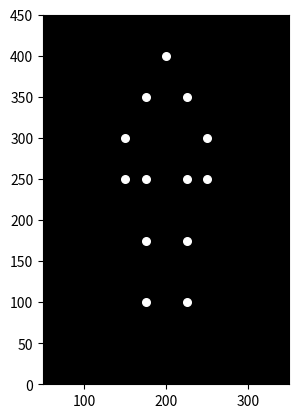

Python code for this plot:

import matplotlib.pyplot as plt
import matplotlib.animation as animation
import numpy as np

# Define the coordinates of the 15 point-lights over time
# This is a simplified example and would need to be adjusted for realistic motion
# Each point is represented by a list of [x, y] coordinates for each frame
num_frames = 60
dots = []

# Example data for the head
head_x = np.linspace(200, 200, num_frames)
head_y = np.linspace(400, 350, num_frames)
dots.append([head_x, head_y])


# Example data for shoulders
shoulder_left_x = np.linspace(175, 175, num_frames)
shoulder_left_y = np.linspace(350, 320, num_frames)

shoulder_right_x = np.linspace(225, 225, num_frames)
shoulder_right_y = np.linspace(350, 320, num_frames)

dots.append([shoulder_left_x, shoulder_left_y])
dots.append([shoulder_right_x, shoulder_right_y])

# Example data for elbows
elbow_left_x = np.linspace(150, 150, num_frames)
elbow_left_y = np.linspace(300, 300, num_frames)

elbow_right_x = np.linspace(250, 250, num_frames)
elbow_right_y = np.linspace(300, 300, num_frames)


dots.append([elbow_left_x, elbow_left_y])
dots.append([elbow_right_x, elbow_right_y])




# Example data for the hips
hip_left_x = np.linspace(175, 175, num_frames)
hip_left_y = np.linspace(250, 230, num_frames)

hip_right_x = np.linspace(225, 225, num_frames)
hip_right_y = np.linspace(250, 230, num_frames)
dots.append([hip_left_x, hip_left_y])

dots.append([hip_right_x, hip_right_y])



# Example data for the knees
knee_left_x = np.linspace(175, 175, num_frames)
knee_left_y = np.linspace(175, 150, num_frames)


knee_right_x = np.linspace(225, 225, num_frames)
knee_right_y = np.linspace(175, 150, num_frames)

dots.append([knee_left_x, knee_left_y])

dots.append([knee_right_x, knee_right_y])



# Example data for the feet
feet_left_x = np.linspace(175, 175, num_frames)
feet_left_y = np.linspace(100, 75, num_frames)
feet_right_x = np.linspace(225, 225, num_frames)

feet_right_y = np.linspace(100, 75, num_frames)
dots.append([feet_left_x, feet_left_y])
dots.append([feet_right_x, feet_right_y])


wrists_left_x=np.linspace(150,160,num_frames)
wrists_left_y = np.linspace(250,240, num_frames)

wrists_right_x= np.linspace(250,240, num_frames)
wrists_right_y=np.linspace(250,240,num_frames)

dots.append([wrists_left_x, wrists_left_y])
dots.append([wrists_right_x, wrists_right_y])



# Set up the figure and axes
fig, ax = plt.subplots()
ax.set_xlim(50,350)
ax.set_ylim(0, 450)
ax.set_aspect('equal')
ax.set_facecolor('black')

# Create the point-light scatter plot
scat = ax.scatter([], [], s=30, c='white')

# Update function for the animation
def update(frame):
    x = [dots[i][0][frame] for i in range(len(dots))]
    y = [dots[i][1][frame] for i in range(len(dots))]
    scat.set_offsets(np.c_[x, y])
    return scat,

# Create the animation
ani = animation.FuncAnimation(fig, update, frames=num_frames, interval=20, blit=True)


plt.show()
